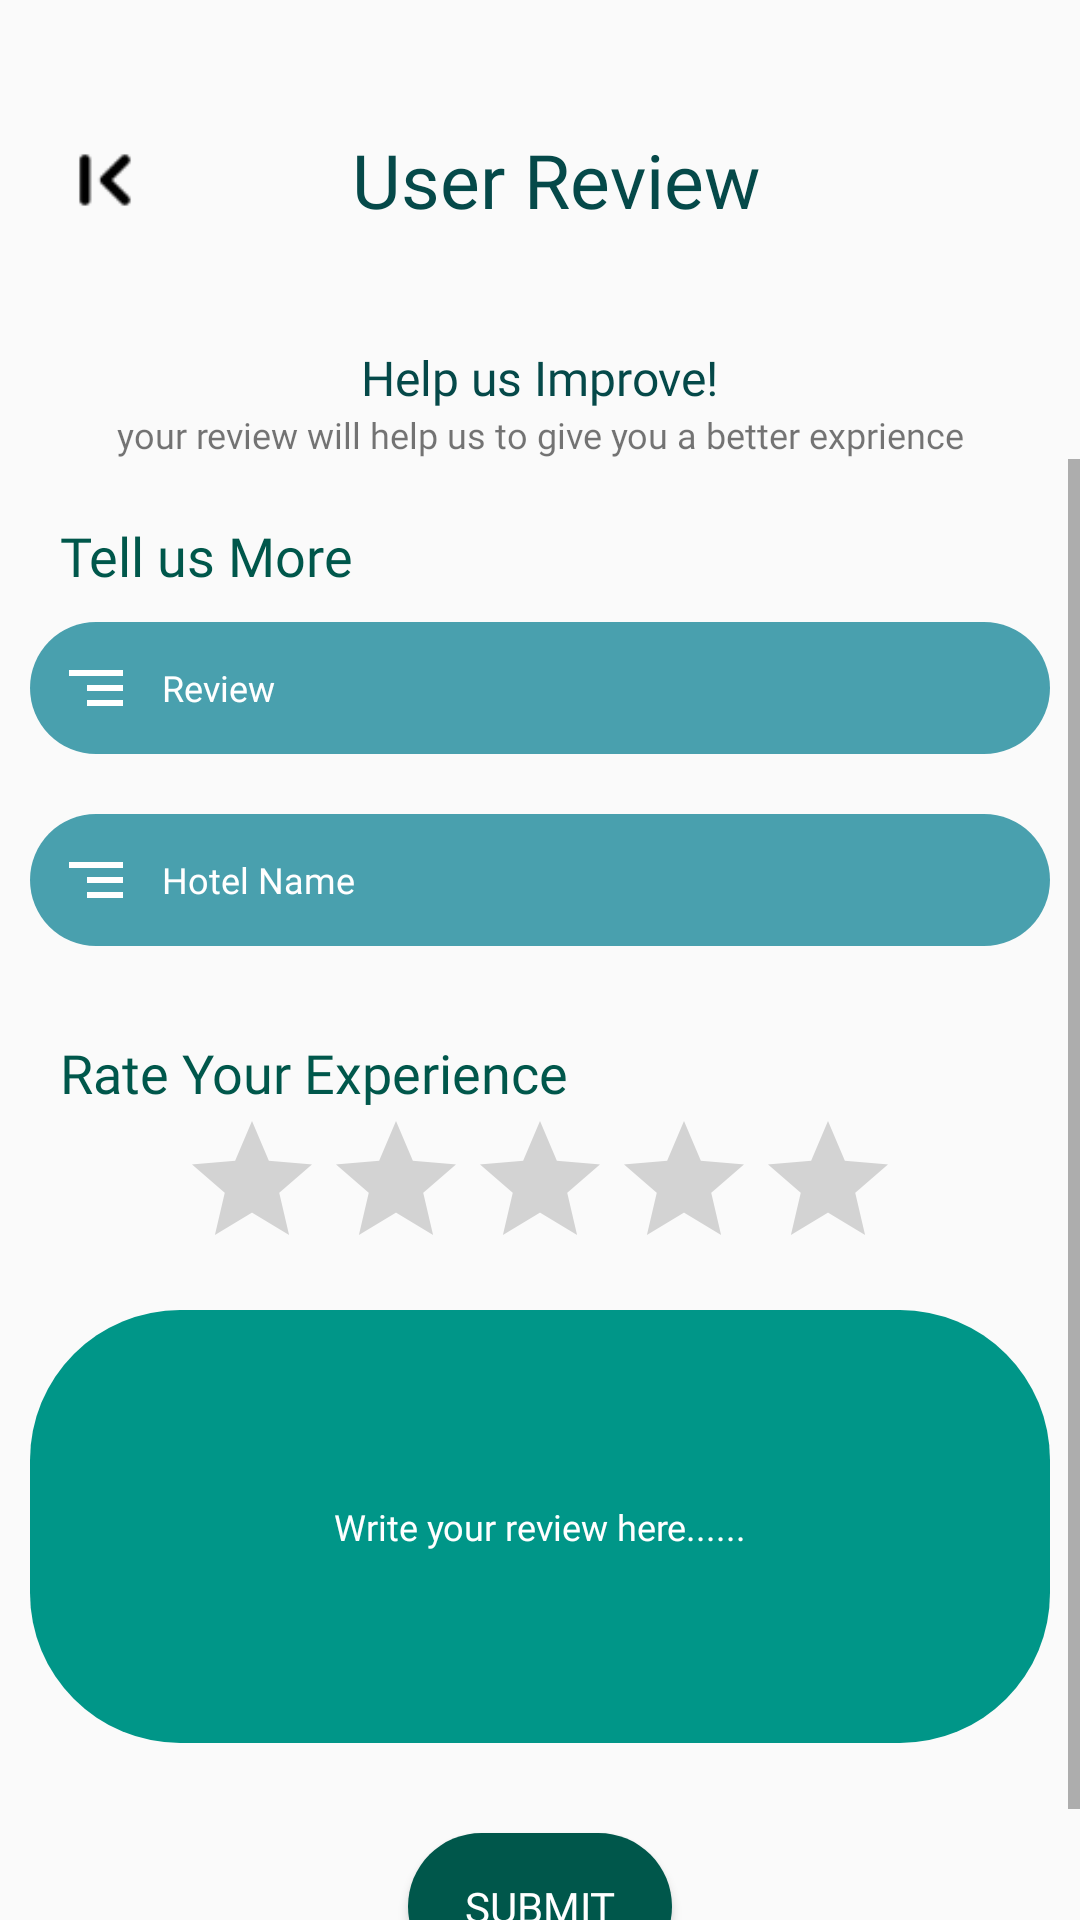

Layout XML and referenced resources for this Android screen:
<!-- AndroidManifest.xml: application theme AppTheme -->
<!-- res/layout/activity_review.xml -->
<?xml version="1.0" encoding="utf-8"?>
<LinearLayout xmlns:android="http://schemas.android.com/apk/res/android"
    xmlns:app="http://schemas.android.com/apk/res-auto"
    xmlns:tools="http://schemas.android.com/tools"
    android:layout_width="match_parent"
    android:layout_height="match_parent"
    android:orientation="vertical"
    tools:context=".Activities.ReviewActivity">


    <LinearLayout
        android:layout_width="match_parent"
        android:layout_height="wrap_content"
        android:orientation="horizontal"
        android:gravity="center"
        android:layout_marginTop="25dp"
        android:padding="15dp">

        <ImageView
            android:id="@+id/tv_reviews_btn"
            android:layout_width="40dp"
            android:layout_height="40dp"
            app:srcCompat="@drawable/ic_back" />

        <TextView
            android:id="@+id/profile"
            android:layout_width="wrap_content"
            android:layout_height="match_parent"
            android:gravity="center"
            android:layout_weight="1"
            android:fontFamily="@font/poppins_bold"
            android:layout_marginRight="30dp"
            android:text="User Review"
            android:textColor="@color/colorPrimary"
            android:textSize="25sp" />


    </LinearLayout>

    <View
        android:id="@+id/view18"
        android:layout_width="match_parent"
        android:layout_height="20dp" />

    <TextView
        android:id="@+id/textView16"
        android:layout_width="wrap_content"
        android:layout_height="wrap_content"
        android:fontFamily="@font/poppins_bold"
        android:layout_gravity="center"
        android:textSize="16sp"
        android:text="Help us Improve!"
        android:textColor="#054949" />

    <TextView
        android:id="@+id/textView17"
        android:layout_width="match_parent"
        android:layout_height="wrap_content"
        android:fontFamily="@font/poppins_bold"
        android:gravity="center"
        android:textSize="12sp"
        android:text="your review will help us to give you a better exprience" />

    <ScrollView
        android:layout_width="match_parent"
        android:layout_height="wrap_content">

        <LinearLayout
            android:layout_width="match_parent"
            android:layout_height="wrap_content"
            android:layout_weight="1"
            android:orientation="vertical">

            <TextView
                android:id="@+id/tv_feedback"
                android:layout_width="wrap_content"
                android:layout_height="wrap_content"
                android:layout_marginLeft="20dp"
                android:layout_marginTop="20dp"
                android:fontFamily="@font/poppins_bold"
                android:text="Tell us More"
                android:textColor="#00574B"
                android:textSize="18sp" />


            <LinearLayout
                android:layout_width="match_parent"
                android:layout_height="wrap_content"
                android:orientation="vertical">


                <EditText
                    android:id="@+id/tv_option"
                    android:layout_width="match_parent"
                    android:layout_height="wrap_content"
                    android:layout_margin="10dp"
                    android:background="@drawable/profile_green_rounded"
                    android:drawableLeft="@drawable/baseline_segment_24"
                    android:drawablePadding="10dp"
                    android:fontFamily="@font/poppins_bold"
                    android:hint="Review"
                    android:padding="10dp"
                    android:singleLine="true"
                    android:textColor="@color/white"
                    android:enabled="false"
                    android:textColorHint="#FFFFFF"
                    android:textSize="12sp" />


                <EditText
                    android:id="@+id/tv_option_item"
                    android:layout_width="match_parent"
                    android:layout_height="wrap_content"
                    android:layout_margin="10dp"
                    android:background="@drawable/profile_green_rounded"
                    android:drawableLeft="@drawable/baseline_segment_24"
                    android:drawablePadding="10dp"
                    android:fontFamily="@font/poppins_bold"
                    android:hint="Hotel Name"
                    android:padding="10dp"
                    android:singleLine="true"
                    android:textColor="@color/white"
                    android:textColorHint="#FFFFFF"
                    android:textSize="12sp" />

                <TextView
                    android:id="@+id/tv_rating"
                    android:layout_width="wrap_content"
                    android:layout_height="wrap_content"
                    android:layout_marginTop="20dp"
                    android:layout_marginLeft="20dp"
                    android:fontFamily="@font/poppins_bold"
                    android:text="Rate Your Experience"
                    android:textColor="#00574B"
                    android:textSize="18sp" />

                <LinearLayout
                    android:layout_width="match_parent"
                    android:layout_height="wrap_content"
                    android:gravity="center"
                    android:orientation="horizontal">

                    <RatingBar
                        android:id="@+id/ratingBar_item"
                        android:layout_width="wrap_content"
                        android:layout_height="wrap_content"
                        android:numStars="5"
                        android:stepSize="0.5"
                        android:layout_gravity="center" />

                </LinearLayout>


                <EditText
                    android:id="@+id/tv_review_message"
                    android:layout_width="match_parent"
                    android:layout_height="wrap_content"
                    android:layout_gravity="center"
                    android:layout_margin="10dp"
                    android:background="@drawable/review_message_rounded"
                    android:fontFamily="@font/poppins_bold"
                    android:gravity="center"
                    android:hint="Write your review here......"
                    android:minLines="8"
                    android:padding="15dp"
                    android:textColor="@color/white"
                    android:textColorHint="#FFFFFF"
                    android:textSize="12sp" />

                <Button
                    android:id="@+id/tv_rating_submit"
                    android:layout_width="wrap_content"
                    android:layout_height="wrap_content"
                    android:layout_gravity="center"
                    android:layout_marginTop="20dp"
                    android:layout_marginBottom="20dp"
                    android:background="@drawable/button_round"
                    android:fontFamily="@font/poppins_bold"
                    android:text="Submit"
                    android:textColor="#FFFFFF" />

            </LinearLayout>

        </LinearLayout>

    </ScrollView>

</LinearLayout>
<!-- resources referenced by this layout -->
<resources>
  <color name="colorPrimary">#054949</color>
  <color name="white">#FFFFFFFF</color>
  <!-- drawable baseline_segment_24 (drawable) -->
  <vector android:autoMirrored="true"
      android:height="24dp"
      android:tint="#FFFFFF"
      android:viewportHeight="24"
      android:viewportWidth="24"
      android:width="24dp"
      xmlns:android="http://schemas.android.com/apk/res/android">
      <path
          android:fillColor="@android:color/white"
          android:pathData="M9,18h12v-2L9,16v2zM3,6v2h18L21,6L3,6zM9,13h12v-2L9,11v2z" />
  </vector>
  <!-- drawable button_round (drawable) -->
  <?xml version="1.0" encoding="utf-8"?>
  <shape xmlns:android="http://schemas.android.com/apk/res/android">
      <solid android:color="#00574B" />
      <corners android:radius="80dp" />
      <padding
          android:bottom="15dp"
          android:left="15dp"
          android:right="15dp"
          android:top="15dp" />
  </shape>
  <!-- drawable ic_back: png bitmap (drawable, 567 bytes) -->
  <!-- drawable profile_green_rounded (drawable) -->
  <?xml version="1.0" encoding="utf-8"?>
  <shape xmlns:android="http://schemas.android.com/apk/res/android">
      <solid android:color="#49A0AE" />
      <corners
          android:topRightRadius="50dp"
          android:radius="50dp"
          android:bottomRightRadius="50dp" />
      <padding
          android:bottom="15dp"
          android:left="15dp"
          android:right="15dp"
          android:top="15dp" />
  </shape>
  <!-- drawable review_message_rounded (drawable) -->
  <?xml version="1.0" encoding="utf-8"?>
  <shape xmlns:android="http://schemas.android.com/apk/res/android">
      <solid android:color="#009688" />
      <corners android:radius="50dp" />
      <padding
          android:bottom="15dp"
          android:left="15dp"
          android:right="15dp"
          android:top="15dp" />
  </shape>
  <style name="AppTheme" parent="Theme.AppCompat.Light.DarkActionBar">
  		<item name="colorPrimary">@color/colorPrimary</item>
  		<item name="colorPrimaryDark">@color/colorPrimaryDark</item>
  		<item name="colorAccent">@color/colorAccent</item>
  	</style>
  <color name="colorPrimaryDark">#00574B</color>
  <color name="colorAccent">#D81B60</color>
</resources>
